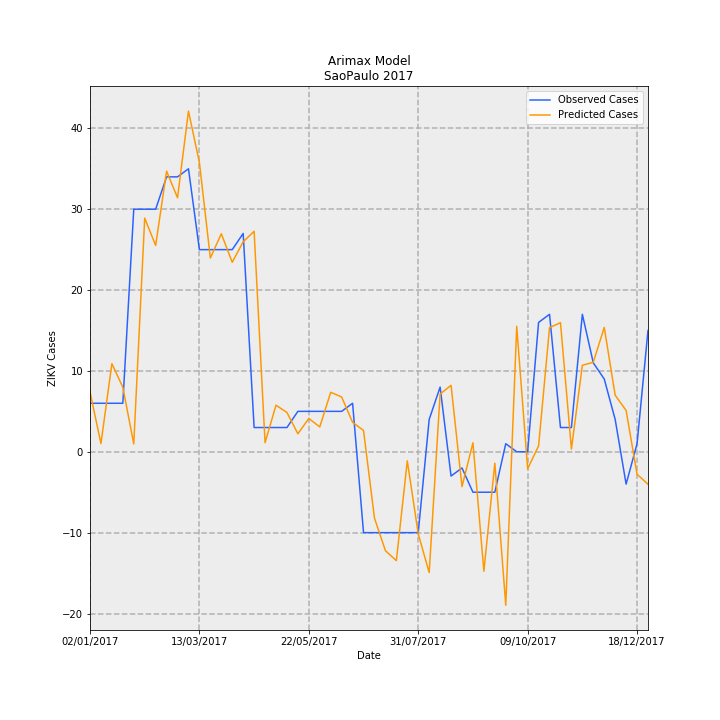

The table this chart was drawn from, first rows:
Date, predictions_incidence, observed_incidence, Predicted Cases, Observed Cases, error
02/01/2017, 0.01645, 0.01331, 7.418, 6.0, -1.418
09/01/2017, 0.002234, 0.01331, 1.007, 6.0, 4.993
16/01/2017, 0.02416, 0.01331, 10.89, 6.0, -4.893
23/01/2017, 0.01771, 0.01331, 7.987, 6.0, -1.987
30/01/2017, 0.002153, 0.06653, 0.971, 30.0, 29.03
06/02/2017, 0.06408, 0.06653, 28.9, 30.0, 1.101
13/02/2017, 0.05659, 0.06653, 25.52, 30.0, 4.483
20/02/2017, 0.07695, 0.0754, 34.7, 34.0, -0.7021
27/02/2017, 0.06966, 0.0754, 31.42, 34.0, 2.585
06/03/2017, 0.09343, 0.07761, 42.13, 35, -7.131
13/03/2017, 0.0793, 0.05544, 35.76, 25.0, -10.76
20/03/2017, 0.05314, 0.05544, 23.96, 25.0, 1.038
27/03/2017, 0.05979, 0.05544, 26.96, 25.0, -1.963
03/04/2017, 0.05197, 0.05544, 23.44, 25.0, 1.565
10/04/2017, 0.05759, 0.05987, 25.97, 27.0, 1.031
17/04/2017, 0.06048, 0.006653, 27.27, 3.0, -24.27
24/04/2017, 0.002496, 0.006653, 1.125, 3.0, 1.875
01/05/2017, 0.01277, 0.006653, 5.761, 3.0, -2.761
08/05/2017, 0.01078, 0.006653, 4.862, 3.0, -1.862
15/05/2017, 0.004932, 0.01109, 2.224, 5.0, 2.776
22/05/2017, 0.009135, 0.01109, 4.119, 5.0, 0.8807
29/05/2017, 0.006823, 0.01109, 3.077, 5.0, 1.923
05/06/2017, 0.01631, 0.01109, 7.357, 5.0, -2.357
12/06/2017, 0.01503, 0.01109, 6.78, 5.0, -1.78
19/06/2017, 0.008083, 0.01331, 3.645, 6.0, 2.355
26/06/2017, 0.005848, -0.02218, 2.637, -10.0, -12.64
03/07/2017, -0.01819, -0.02218, -8.201, -10.0, -1.799
10/07/2017, -0.02712, -0.02218, -12.23, -10.0, 2.231
17/07/2017, -0.02986, -0.02218, -13.46, -10.0, 3.464
24/07/2017, -0.002484, -0.02218, -1.12, -10.0, -8.88
31/07/2017, -0.02251, -0.02218, -10.15, -10.0, 0.1525
07/08/2017, -0.03312, 0.00887, -14.94, 4.0, 18.94
14/08/2017, 0.01585, 0.01774, 7.148, 8.0, 0.8516
21/08/2017, 0.01823, -0.006653, 8.219, -3.0, -11.22
28/08/2017, -0.009569, -0.004435, -4.315, -2.0, 2.315
04/09/2017, 0.002472, -0.01109, 1.115, -5.0, -6.115
11/09/2017, -0.03276, -0.01109, -14.77, -5.0, 9.775
18/09/2017, -0.003115, -0.01109, -1.405, -5.0, -3.595
25/09/2017, -0.0421, 0.002218, -18.98, 1.0, 19.98
02/10/2017, 0.03442, 0.0, 15.52, 0.0, -15.52
09/10/2017, -0.004661, 0.0, -2.102, 0.0, 2.102
16/10/2017, 0.001637, 0.03548, 0.738, 16.0, 15.26
23/10/2017, 0.03404, 0.0377, 15.35, 17.0, 1.648
30/10/2017, 0.0354, 0.006653, 15.96, 3.0, -12.96
06/11/2017, 0.0007438, 0.006653, 0.3354, 3.0, 2.665
13/11/2017, 0.02372, 0.0377, 10.7, 17.0, 6.305
20/11/2017, 0.02455, 0.02439, 11.07, 11.0, -0.07051
27/11/2017, 0.03411, 0.01996, 15.38, 9.0, -6.38
04/12/2017, 0.01552, 0.00887, 6.998, 4.0, -2.998
11/12/2017, 0.01133, -0.00887, 5.109, -4.0, -9.109
18/12/2017, -0.006153, 0.002218, -2.775, 1.0, 3.775
25/12/2017, -0.0089, 0.03326, -4.013, 15.0, 19.01
